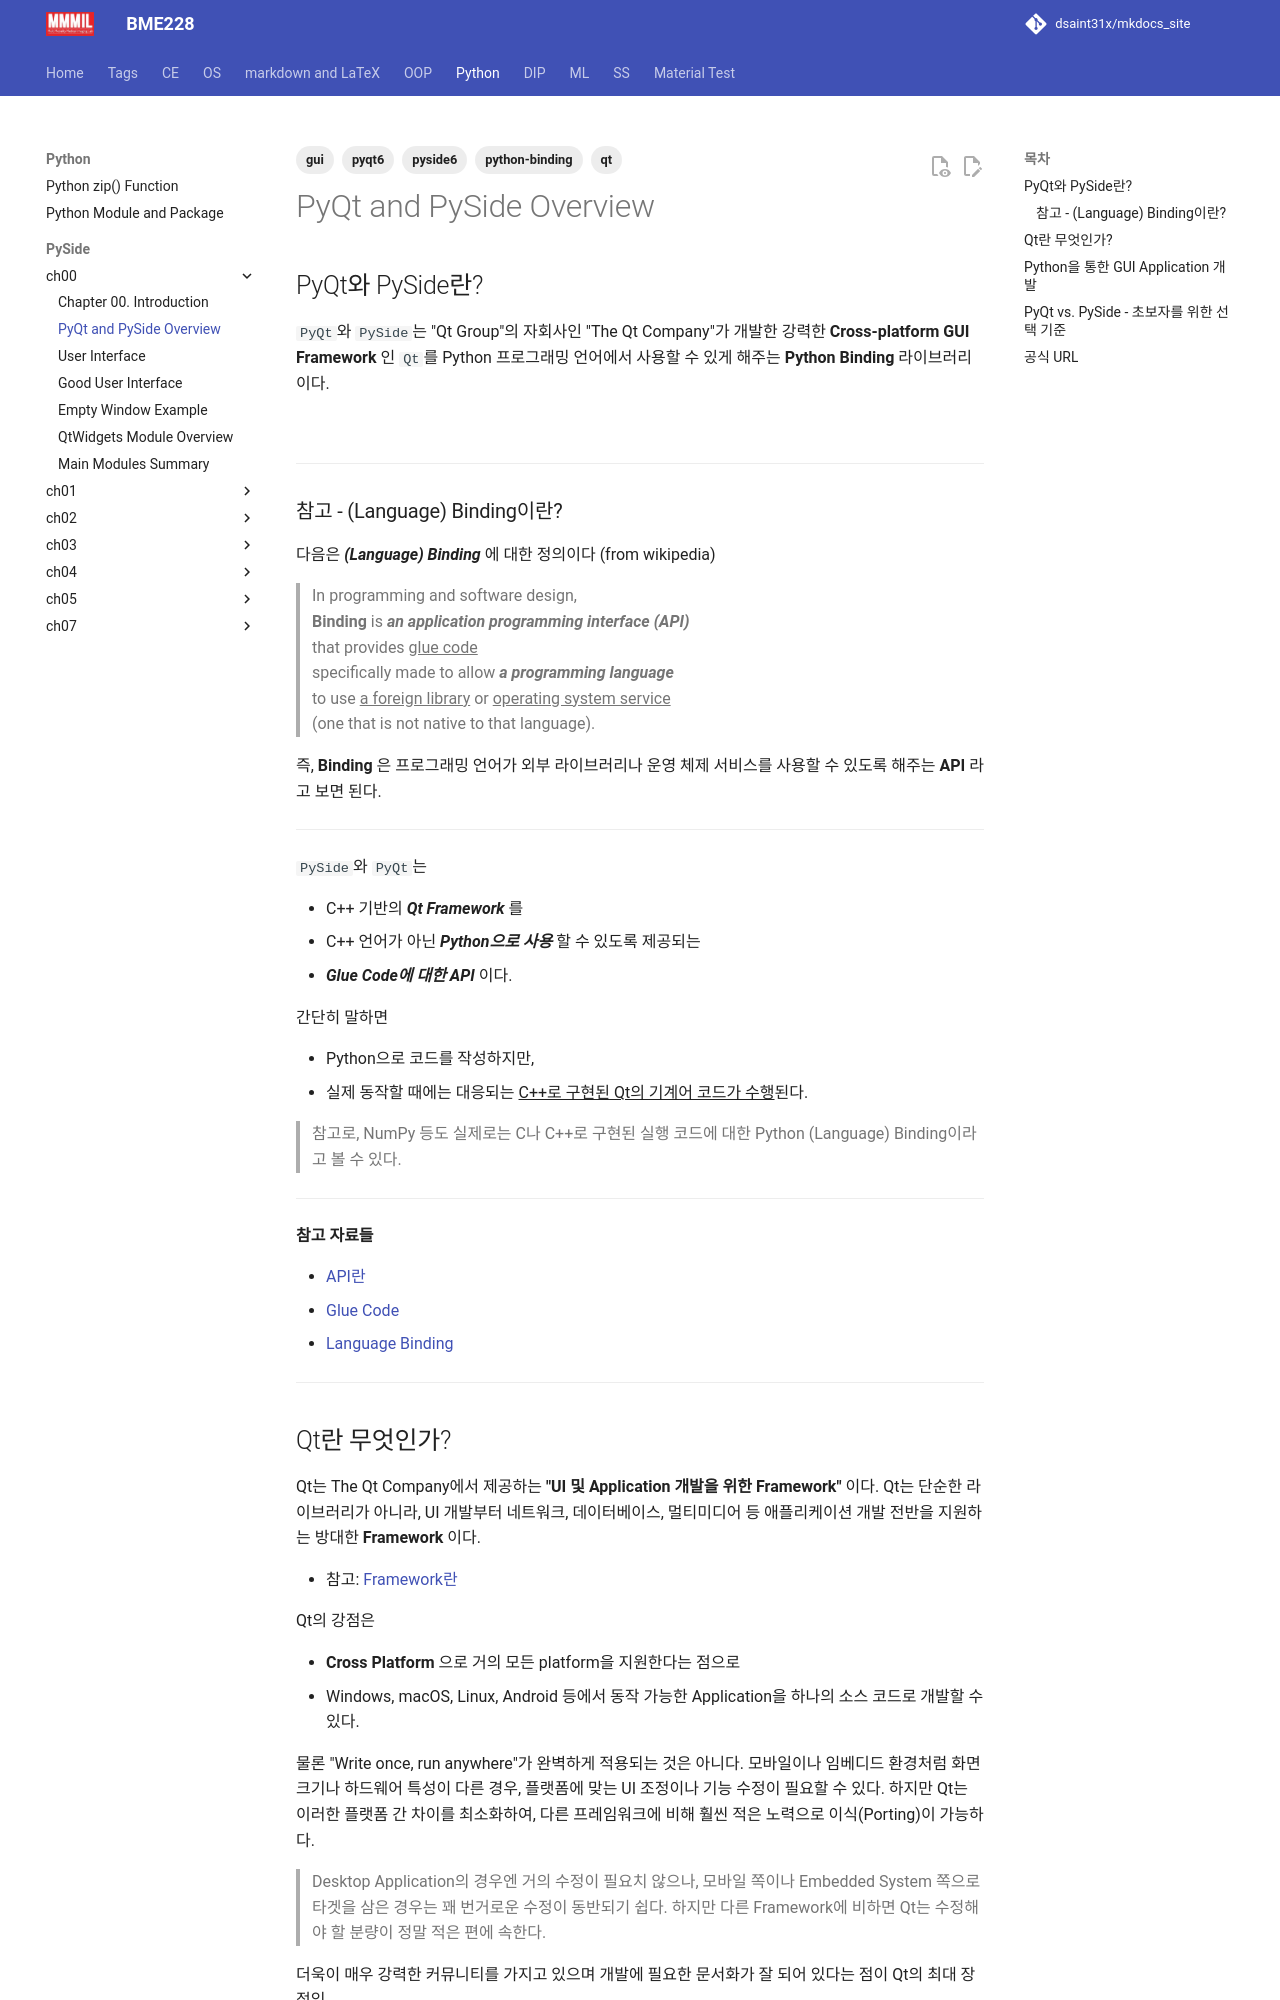

repository: dsaint31x/mkdocs_site · page: python/pyside/ch00_s00_pyqt_pyside/index.html · generator: mkdocs

---
title: PyQt and PySide Overview
tags: [pyside6, pyqt6, qt, gui, python-binding]
---

## PyQt와 PySide란?

`PyQt`와 `PySide`는 "Qt Group"의 자회사인 "The Qt Company"가 개발한 강력한 **Cross-platform GUI Framework** 인 `Qt`를 Python 프로그래밍 언어에서 사용할 수 있게 해주는 **Python Binding** 라이브러리이다.


![](https://static.wikidocs.net/images/page/188088/pyqt_pyside.jpg)

---
### 참고 - (Language) Binding이란?

다음은 ***(Language) Binding*** 에 대한 정의이다 (from wikipedia)

> In programming and software design,  
> **Binding** is ***an application programming interface (API)***  
> that provides <u>glue code</u>  
> specifically made to allow ***a programming language***  
> to use <u>a foreign library</u> or <u>operating system service</u>  
> (one that is not native to that language).

즉, **Binding** 은 프로그래밍 언어가 외부 라이브러리나 운영 체제 서비스를 사용할 수 있도록 해주는 **API** 라고 보면 된다.

---

`PySide`와 `PyQt`는  

* C++ 기반의 ***Qt Framework*** 를  
* C++ 언어가 아닌 ***Python으로 사용*** 할 수 있도록 제공되는  
* ***Glue Code에 대한 API*** 이다.

간단히 말하면

* Python으로 코드를 작성하지만,
* 실제 동작할 때에는 대응되는 <u>C++로 구현된 Qt의 기계어 코드가 수행</u>된다.

> 참고로, NumPy 등도 실제로는 C나 C++로 구현된 실행 코드에 대한 Python (Language) Binding이라고 볼 수 있다. 

---

**참고 자료들**

* [API란](https://dsaint31.tistory.com/503)
* [Glue Code](https://ds31x.tistory.com/208)
* [Language Binding](https://ds31x.tistory.com/320)

---
